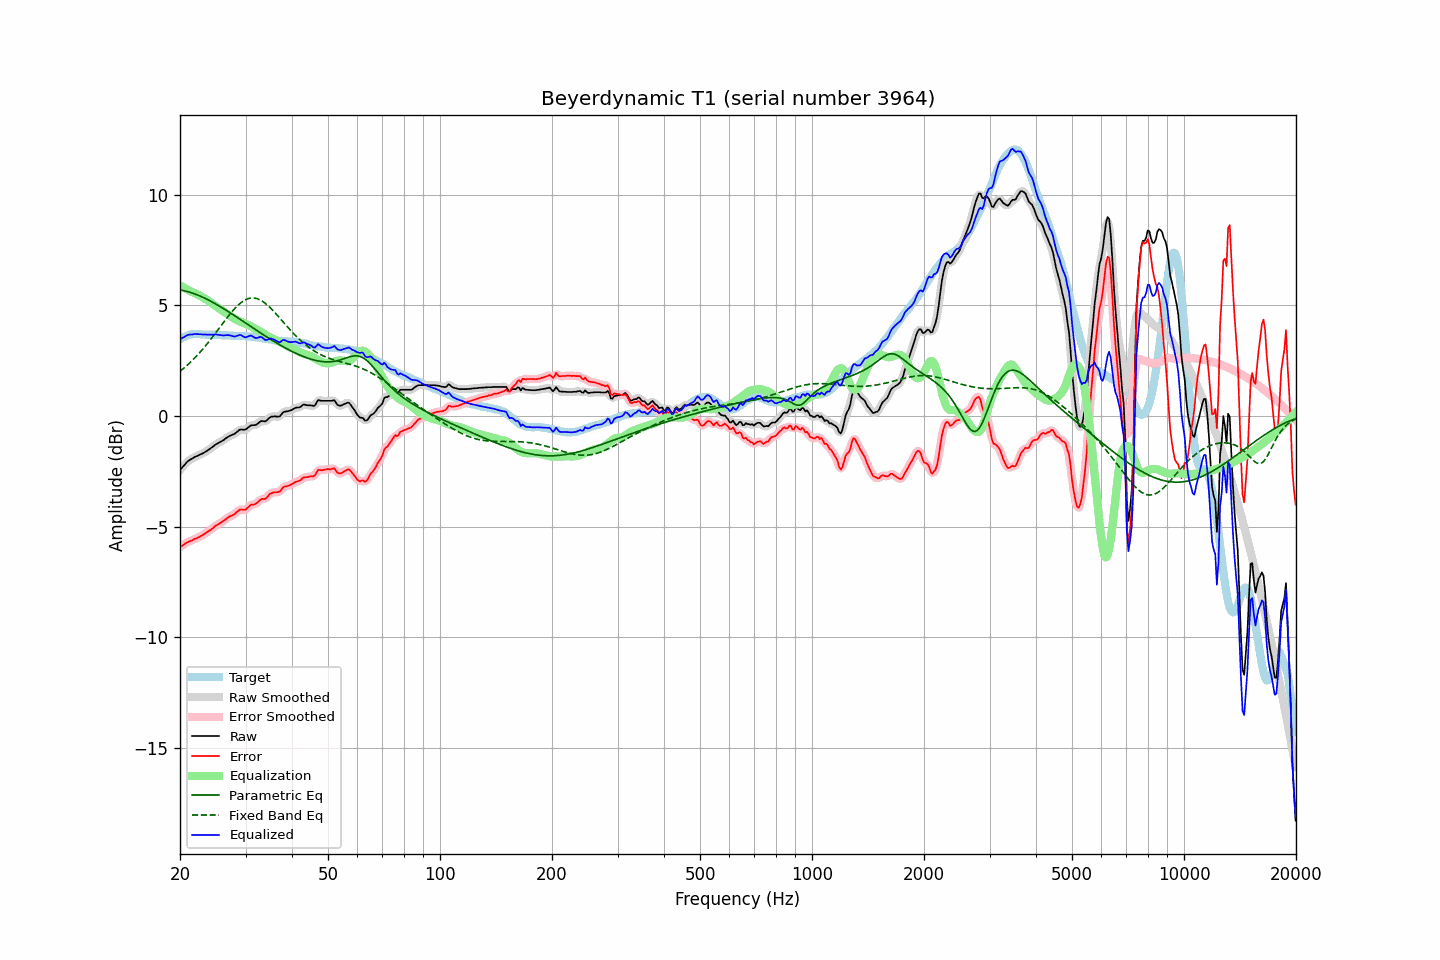

Values plotted in this chart, from the file beside it:
frequency, raw, error, smoothed, error_smoothed, equalization, parametric_eq, fixed_band_eq, equalized_raw, equalized_smoothed, target
20.00, -2.43, -5.91, -2.44, -5.92, 5.91, 5.70, 2.02, 3.48, 3.47, 3.48
20.20, -2.35, -5.87, -2.35, -5.87, 5.87, 5.69, 2.08, 3.51, 3.52, 3.52
20.40, -2.27, -5.83, -2.27, -5.82, 5.82, 5.67, 2.14, 3.55, 3.56, 3.56
20.61, -2.19, -5.78, -2.19, -5.78, 5.78, 5.66, 2.20, 3.59, 3.60, 3.58
20.81, -2.10, -5.72, -2.11, -5.73, 5.74, 5.64, 2.26, 3.64, 3.64, 3.62
21.02, -2.03, -5.69, -2.04, -5.69, 5.70, 5.62, 2.33, 3.67, 3.67, 3.66
21.23, -1.98, -5.65, -1.98, -5.66, 5.66, 5.60, 2.40, 3.68, 3.68, 3.67
21.44, -1.94, -5.63, -1.94, -5.63, 5.63, 5.57, 2.47, 3.69, 3.69, 3.69
21.66, -1.90, -5.60, -1.90, -5.60, 5.59, 5.55, 2.54, 3.69, 3.70, 3.70
21.87, -1.85, -5.55, -1.86, -5.56, 5.56, 5.52, 2.61, 3.71, 3.70, 3.70
22.09, -1.82, -5.53, -1.82, -5.53, 5.53, 5.50, 2.69, 3.71, 3.71, 3.71
22.31, -1.79, -5.50, -1.79, -5.50, 5.50, 5.47, 2.77, 3.70, 3.71, 3.71
22.54, -1.75, -5.46, -1.76, -5.46, 5.46, 5.44, 2.85, 3.71, 3.70, 3.71
22.76, -1.72, -5.42, -1.72, -5.42, 5.42, 5.41, 2.93, 3.70, 3.70, 3.70
22.99, -1.69, -5.38, -1.69, -5.38, 5.38, 5.38, 3.01, 3.69, 3.69, 3.69
23.22, -1.65, -5.34, -1.65, -5.33, 5.34, 5.34, 3.10, 3.68, 3.69, 3.69
23.45, -1.60, -5.28, -1.61, -5.29, 5.29, 5.31, 3.18, 3.69, 3.68, 3.68
23.69, -1.56, -5.24, -1.56, -5.24, 5.24, 5.27, 3.27, 3.68, 3.68, 3.68
23.92, -1.51, -5.19, -1.51, -5.19, 5.19, 5.23, 3.36, 3.68, 3.68, 3.68
24.16, -1.46, -5.15, -1.46, -5.15, 5.14, 5.20, 3.46, 3.68, 3.67, 3.69
24.40, -1.41, -5.10, -1.41, -5.09, 5.09, 5.16, 3.55, 3.67, 3.68, 3.69
24.65, -1.35, -5.03, -1.35, -5.03, 5.04, 5.12, 3.65, 3.68, 3.68, 3.68
24.89, -1.29, -4.97, -1.30, -4.98, 4.98, 5.08, 3.74, 3.69, 3.69, 3.68
25.14, -1.25, -4.93, -1.25, -4.93, 4.93, 5.03, 3.84, 3.68, 3.68, 3.67
25.39, -1.21, -4.89, -1.21, -4.88, 4.88, 4.99, 3.94, 3.67, 3.67, 3.67
25.65, -1.17, -4.84, -1.17, -4.84, 4.83, 4.95, 4.03, 3.66, 3.66, 3.66
25.91, -1.13, -4.79, -1.13, -4.79, 4.78, 4.90, 4.13, 3.65, 3.65, 3.65
26.16, -1.09, -4.74, -1.09, -4.74, 4.73, 4.86, 4.23, 3.64, 3.65, 3.65
26.43, -1.03, -4.69, -1.04, -4.69, 4.69, 4.82, 4.32, 3.65, 3.65, 3.65
26.69, -0.98, -4.63, -0.98, -4.63, 4.64, 4.77, 4.42, 3.66, 3.66, 3.65
26.96, -0.93, -4.57, -0.93, -4.58, 4.59, 4.72, 4.51, 3.66, 3.66, 3.64
27.23, -0.89, -4.53, -0.89, -4.54, 4.54, 4.68, 4.60, 3.65, 3.65, 3.64
27.50, -0.86, -4.50, -0.86, -4.50, 4.49, 4.63, 4.69, 3.63, 3.63, 3.64
27.77, -0.83, -4.46, -0.83, -4.46, 4.44, 4.58, 4.78, 3.61, 3.61, 3.63
28.05, -0.80, -4.43, -0.79, -4.42, 4.40, 4.53, 4.86, 3.59, 3.60, 3.63
28.33, -0.74, -4.36, -0.74, -4.36, 4.36, 4.49, 4.93, 3.61, 3.62, 3.62
28.62, -0.68, -4.30, -0.68, -4.30, 4.32, 4.44, 5.00, 3.64, 3.64, 3.62
28.90, -0.62, -4.24, -0.63, -4.25, 4.29, 4.39, 5.07, 3.67, 3.66, 3.62
29.19, -0.60, -4.22, -0.61, -4.23, 4.26, 4.34, 5.13, 3.66, 3.65, 3.61
29.48, -0.61, -4.24, -0.61, -4.23, 4.22, 4.29, 5.18, 3.61, 3.61, 3.62
29.78, -0.62, -4.23, -0.61, -4.23, 4.19, 4.25, 5.23, 3.57, 3.58, 3.61
30.08, -0.60, -4.22, -0.59, -4.21, 4.16, 4.20, 5.27, 3.56, 3.57, 3.62
30.38, -0.54, -4.14, -0.54, -4.15, 4.13, 4.15, 5.30, 3.59, 3.59, 3.60
30.68, -0.48, -4.08, -0.48, -4.08, 4.10, 4.10, 5.32, 3.62, 3.62, 3.60
30.99, -0.42, -4.01, -0.44, -4.03, 4.07, 4.05, 5.33, 3.64, 3.63, 3.59
31.30, -0.41, -4.00, -0.42, -4.00, 4.02, 4.00, 5.34, 3.61, 3.61, 3.59
31.61, -0.41, -4.00, -0.41, -3.99, 3.97, 3.95, 5.34, 3.56, 3.57, 3.59
31.93, -0.40, -3.97, -0.39, -3.96, 3.93, 3.91, 5.32, 3.53, 3.54, 3.56
32.24, -0.36, -3.91, -0.35, -3.91, 3.89, 3.86, 5.30, 3.53, 3.54, 3.55
32.57, -0.30, -3.85, -0.30, -3.85, 3.86, 3.81, 5.28, 3.56, 3.56, 3.55
32.89, -0.24, -3.78, -0.25, -3.79, 3.83, 3.76, 5.24, 3.58, 3.57, 3.54
33.22, -0.22, -3.74, -0.23, -3.76, 3.78, 3.72, 5.20, 3.56, 3.55, 3.52
33.55, -0.23, -3.75, -0.23, -3.74, 3.73, 3.67, 5.15, 3.50, 3.50, 3.52
33.89, -0.24, -3.74, -0.22, -3.72, 3.68, 3.62, 5.10, 3.44, 3.46, 3.50
34.23, -0.19, -3.69, -0.19, -3.67, 3.63, 3.58, 5.04, 3.44, 3.45, 3.49
34.57, -0.12, -3.59, -0.12, -3.60, 3.59, 3.53, 4.97, 3.47, 3.47, 3.47
34.92, -0.05, -3.51, -0.07, -3.53, 3.56, 3.48, 4.91, 3.51, 3.49, 3.46
35.27, -0.02, -3.48, -0.03, -3.48, 3.53, 3.44, 4.83, 3.50, 3.50, 3.46
35.62, -0.02, -3.46, -0.01, -3.45, 3.49, 3.40, 4.76, 3.47, 3.48, 3.44
35.97, -0.01, -3.44, -0.02, -3.45, 3.46, 3.35, 4.68, 3.44, 3.44, 3.42
... 635 more rows
